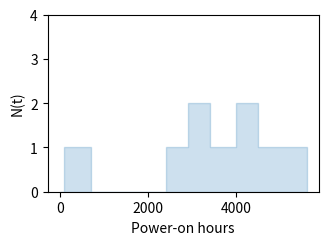

This chart was generated by the following Python code:
#!/bin/python

outfile = 'plot.svg'

def stepify(xs, ys):
    last_y = ys[0]
    res_xs = [xs[0]]
    res_ys = [ys[0]]
    for (x, y) in zip(xs[1:], ys[1:]):
        res_xs.append(x)
        res_ys.append(last_y)
        res_xs.append(x)
        res_ys.append(y)
        last_y = y
    return res_xs, res_ys

def main():
    import matplotlib.pyplot as plt
    fig, axh = plt.subplots(1, 1)
    fig.set_size_inches(3.5, 2.3)

    axh.set_ylabel("N(t)")
    axh.set_xlabel("Power-on hours")
    axh.set_ylim(0, 4)
    #axh.set_xlim(-2e3, 62e3)
    xs = [ 0, 100, 700, 2400, 2900, 3400, 4000, 4500, 5600 ]
    ys = [ 0,   1,   0,    1,    2,    1,    2,    1,    0 ]
    xs, ys = stepify(xs, ys)
    axh.fill_between(xs, ys, color='#0766aa33')

    fig.savefig(outfile, bbox_inches="tight")
    print("Written failure rate plot to", outfile)

def main2():
    import matplotlib.pyplot as plt
    fig, axh = plt.subplots(1, 1)
    fig.set_size_inches(3.5, 2.3)

    axh.set_ylabel("N(t)")
    axh.set_xlabel("Power-on hours")
    axh.set_ylim(0, 4)
    xs = [ 0, 400, 560, 1070, 1190 ]
    ys = [ 0,   1,   0,    1,    0 ]
    xs, ys = stepify(xs, ys)
    axh.fill_between(xs, ys, color='#0766aa33', label='Load: 0-1.6 GB/hr')

    xs = [ 0, 570, 730, 900, 1060 ]
    ys = [ 0,   1,   0,   1,    0 ]
    xs, ys = stepify(xs, ys)
    axh.fill_between(xs, ys, color='#aa660733', label='Load: 4-16 GB/hr')
    axh.legend()

    fig.savefig(outfile, bbox_inches="tight")
    print("Written failure rate plot to", outfile)

if __name__ == '__main__':
    main()
